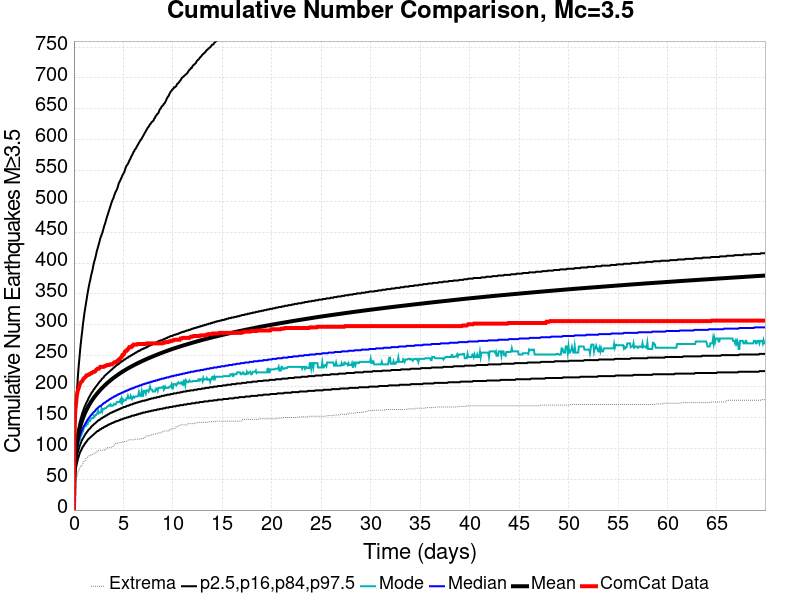

Data behind this chart, as committed beside it:
Time (days), ComCat Data, Simulation Mean, Simulation Median, Simulation Mode, Simulation Minimum, Simulation Maximum, 2.5 %-ile, 16 %-ile, 84 %-ile, 97.5 %-ile
0.0, 0.0, 0.0, 0.0, 0.0, 0.0, 0.0, 0.0, 0.0, 0.0, 0.0
0.06993, 141.0, 64.13, 61.0, 60.0, 29.0, 1008, 45.0, 53.0, 72.0, 96.0
0.1399, 162.0, 83.83, 79.0, 76.0, 41.0, 1390, 59.0, 68.0, 92.0, 134.0
0.2098, 172.0, 96.46, 90.0, 89.0, 48.0, 1632, 68.0, 78.0, 105.0, 163.0
0.2797, 184.0, 105.9, 98.0, 97.0, 53.0, 1780, 74.0, 85.0, 115.0, 185.0
0.3496, 191.0, 113.5, 104.0, 101.0, 57.0, 1922, 79.0, 91.0, 123.0, 204.0
0.4196, 195.0, 119.9, 109.0, 106.0, 62.0, 2031, 84.0, 95.0, 130.0, 221.0
0.4895, 198.0, 125.4, 114.0, 108.0, 63.0, 2109, 87.0, 99.0, 135.0, 235.0
0.5594, 202.0, 130.3, 118.0, 112.0, 67.0, 2193, 91.0, 103.0, 141.0, 247.0
0.6293, 205.0, 134.6, 121.0, 116.0, 69.0, 2256, 94.0, 106.0, 145.0, 260.0
0.6993, 207.0, 138.6, 125.0, 121.0, 71.0, 2314, 96.0, 109.0, 149.0, 271.0
0.7692, 208.0, 142.2, 128.0, 122.0, 72.0, 2376, 98.0, 112.0, 153.0, 281.0
0.8391, 209.0, 145.6, 130.0, 126.0, 73.0, 2431, 101.0, 114.0, 157.0, 290.0
0.909, 211.0, 148.8, 133.0, 127.0, 76.0, 2467, 103.0, 116.0, 160.0, 301.0
0.979, 213.0, 151.7, 135.0, 132.0, 78.0, 2513, 104.0, 118.0, 163.0, 309.0
1.049, 214.0, 154.5, 137.0, 135.0, 79.0, 2564, 106.0, 120.0, 166.0, 318.0
1.119, 215.0, 157.1, 139.0, 136.0, 80.0, 2595, 108.0, 122.0, 169.0, 325.0
1.189, 216.0, 159.6, 141.0, 136.0, 83.0, 2623, 109.0, 124.0, 171.0, 332.0
1.259, 218.0, 161.9, 143.0, 137.0, 84.0, 2669, 111.0, 125.0, 174.0, 339.0
1.329, 218.0, 164.2, 145.0, 141.0, 85.0, 2718, 112.0, 127.0, 176.0, 346.0
1.399, 219.0, 166.3, 147.0, 140.0, 86.0, 2771, 114.0, 128.0, 178.0, 353.0
1.468, 219.0, 168.4, 148.0, 145.0, 87.0, 2817, 115.0, 130.0, 181.0, 359.0
1.538, 220.0, 170.4, 150.0, 144.0, 88.0, 2851, 116.0, 131.0, 183.0, 365.0
1.608, 220.0, 172.3, 151.0, 144.0, 88.0, 2898, 117.0, 132.0, 185.0, 370.0
1.678, 221.0, 174.1, 153.0, 147.0, 89.0, 2926, 118.0, 133.0, 187.0, 375.0
1.748, 222.0, 175.9, 154.0, 148.0, 89.0, 2951, 119.0, 135.0, 189.0, 381.0
1.818, 222.0, 177.6, 155.0, 149.0, 90.0, 2974, 120.0, 136.0, 191.0, 385.0
1.888, 223.0, 179.2, 157.0, 149.0, 90.0, 3001, 121.0, 137.0, 192.0, 390.0
1.958, 224.0, 180.8, 158.0, 149.0, 91.0, 3019, 122.0, 138.0, 194.0, 396.0
2.028, 224.0, 182.4, 159.0, 153.0, 92.0, 3039, 123.0, 139.0, 196.0, 401.0
2.098, 224.0, 183.8, 160.0, 152.0, 92.0, 3055, 124.0, 140.0, 197.0, 405.0
2.168, 225.0, 185.3, 161.0, 154.0, 92.0, 3078, 125.0, 141.0, 199.0, 409.0
2.238, 227.0, 186.7, 163.0, 154.0, 93.0, 3095, 126.0, 142.0, 200.0, 414.0
2.308, 228.0, 188.1, 164.0, 156.0, 94.0, 3123, 127.0, 143.0, 202.0, 419.0
2.377, 229.0, 189.4, 165.0, 157.0, 96.0, 3154, 128.0, 144.0, 203.0, 423.0
2.447, 229.0, 190.7, 166.0, 161.0, 96.0, 3184, 128.0, 145.0, 205.0, 427.0
2.517, 229.0, 192, 167.0, 157.0, 97.0, 3204, 129.0, 146.0, 206.0, 431.0
2.587, 230.0, 193.3, 168.0, 158.0, 97.0, 3222, 130.0, 146.0, 208.0, 435.0
2.657, 232.0, 194.5, 168.0, 158.0, 97.0, 3236, 131.0, 147.0, 209.0, 440.0
2.727, 232.0, 195.7, 169.0, 159.0, 97.0, 3250, 131.0, 148.0, 210.0, 443.0
2.797, 232.0, 196.9, 170.0, 164.0, 97.0, 3266, 132.0, 149.0, 212.0, 446.0
2.867, 232.0, 198, 171.0, 160.0, 97.0, 3289, 133.0, 149.0, 213.0, 449.0
2.937, 232.0, 199.2, 172.0, 164.0, 97.0, 3311, 133.0, 150.0, 214.0, 453.0
3.007, 232.0, 200.3, 173.0, 164.0, 97.0, 3330, 134.0, 151.0, 215.0, 457.0
3.077, 233.0, 201.4, 174.0, 164.0, 97.0, 3342, 135.0, 151.0, 217.0, 461.0
3.147, 233.0, 202.4, 174.0, 165.0, 98.0, 3361, 135.0, 152.0, 218.0, 464.0
3.217, 234.0, 203.5, 175.0, 165.0, 98.0, 3379, 136.0, 153.0, 219.0, 468.0
3.287, 234.0, 204.5, 176.0, 166.0, 100.0, 3395, 136.0, 153.0, 220.0, 472.0
3.356, 235.0, 205.6, 177.0, 167.0, 101.0, 3424, 137.0, 154.0, 221.0, 476.0
3.426, 235.0, 206.5, 177.0, 168.0, 101.0, 3455, 138.0, 155.0, 222.0, 479.0
3.496, 235.0, 207.5, 178.0, 169.0, 101.0, 3471, 138.0, 155.0, 223.0, 483.0
3.566, 235.0, 208.5, 179.0, 170.0, 101.0, 3506, 139.0, 156.0, 224.0, 486.0
3.636, 236.0, 209.4, 180.0, 169.0, 101.0, 3525, 139.0, 157.0, 225.0, 490.0
3.706, 236.0, 210.3, 180.0, 171.0, 101.0, 3547, 140.0, 157.0, 226.0, 493.0
3.776, 236.0, 211.2, 181.0, 169.0, 102.0, 3574, 140.0, 158.0, 227.0, 497.0
3.846, 236.0, 212.1, 182.0, 169.0, 102.0, 3596, 141.0, 158.0, 228.0, 500.0
3.916, 237.0, 213, 182.0, 169.0, 103.0, 3613, 141.0, 159.0, 229.0, 503.0
3.986, 238.0, 213.9, 183.0, 170.0, 103.0, 3635, 142.0, 159.0, 230.0, 505.0
4.056, 239.0, 214.7, 184.0, 172.0, 105.0, 3659, 142.0, 160.0, 231.0, 509.0
4.126, 239.0, 215.5, 184.0, 171.0, 106.0, 3702, 143.0, 160.0, 232.0, 512.0
... 940 more rows
